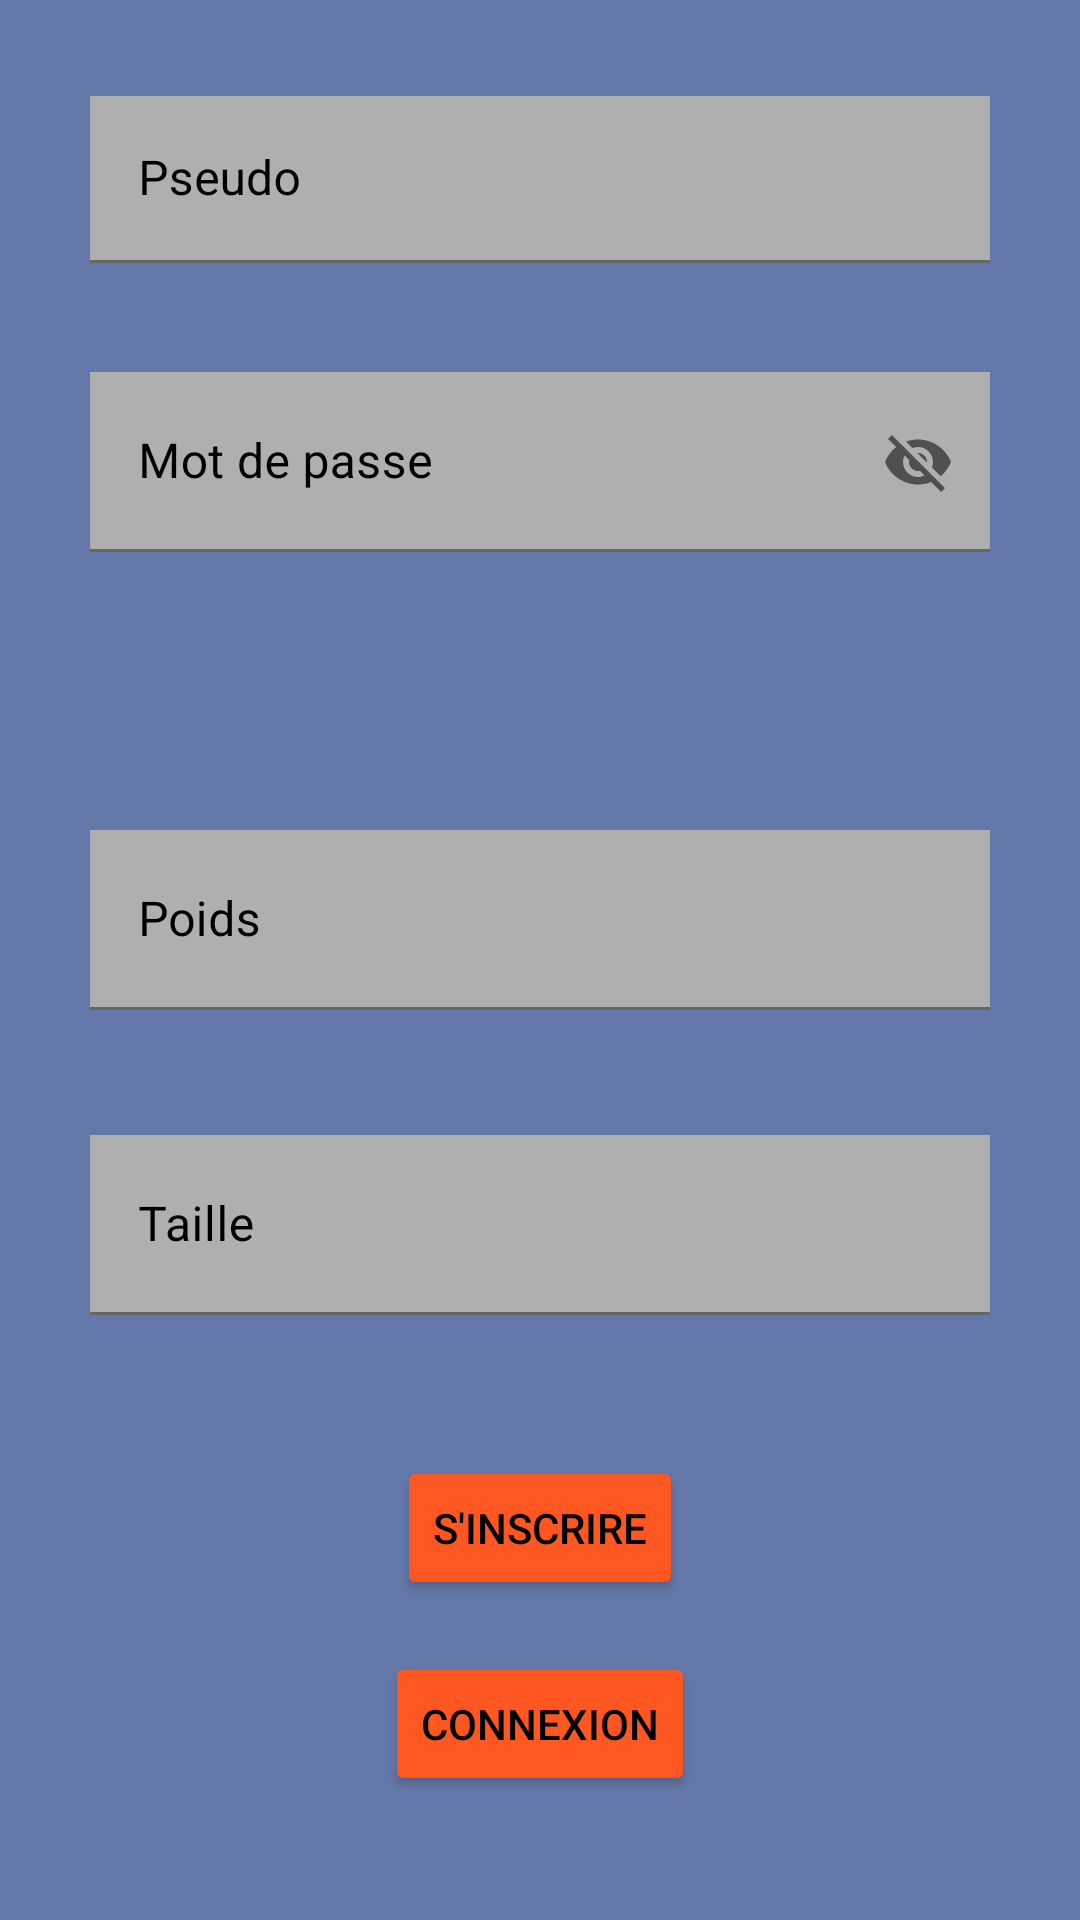

This screen was rendered from an Android layout file. Write that file and the resources it references.
<!-- AndroidManifest.xml: application theme Theme.Projet_Android -->
<!-- res/layout/register.xml -->
<?xml version="1.0" encoding="utf-8"?>
<androidx.constraintlayout.widget.ConstraintLayout xmlns:android="http://schemas.android.com/apk/res/android"
    xmlns:app="http://schemas.android.com/apk/res-auto"
    xmlns:tools="http://schemas.android.com/tools"
    android:layout_width="match_parent"
    android:layout_height="match_parent"
    android:background="#BE304A8E">

    <com.google.android.material.textfield.TextInputLayout
        android:id="@+id/textInputLayout"
        android:layout_width="300dp"
        android:layout_height="60dp"
        android:layout_marginTop="32dp"
        android:textColorHint="@color/black"
        app:hintTextColor="@color/black"
        app:layout_constraintEnd_toEndOf="parent"
        app:layout_constraintStart_toStartOf="parent"
        app:layout_constraintTop_toTopOf="parent">

        <com.google.android.material.textfield.TextInputEditText
            android:id="@+id/user"
            android:layout_width="match_parent"
            android:layout_height="wrap_content"
            android:background="#AFAFAF"
            android:hint="@string/pseudo"
            android:textColor="@color/black" />
    </com.google.android.material.textfield.TextInputLayout>

    <com.google.android.material.textfield.TextInputLayout
        android:id="@+id/textInputLayout3"
        android:layout_width="300dp"
        android:layout_height="60dp"
        android:layout_marginTop="32dp"
        android:textColorHint="@color/black"
        app:hintTextColor="@color/black"
        app:layout_constraintEnd_toEndOf="parent"
        app:layout_constraintStart_toStartOf="parent"
        app:layout_constraintTop_toBottomOf="@+id/textInputLayout"
        app:passwordToggleEnabled="true">

        <com.google.android.material.textfield.TextInputEditText
            android:id="@+id/password"
            android:layout_width="match_parent"
            android:layout_height="match_parent"
            android:background="#AFAFAF"
            android:hint="@string/mot_de_passe"
            android:textColor="@color/black" />
    </com.google.android.material.textfield.TextInputLayout>

    <Button
        android:id="@+id/RegisterButton"
        android:layout_width="wrap_content"
        android:layout_height="wrap_content"
        android:layout_marginTop="292dp"
        android:layout_marginBottom="8dp"
        android:backgroundTint="#FF5722"
        android:text="@string/s_inscrire"
        android:textColor="@color/black"
        app:layout_constraintBottom_toTopOf="@+id/LogButton"
        app:layout_constraintEnd_toEndOf="parent"
        app:layout_constraintStart_toStartOf="parent"
        app:layout_constraintTop_toBottomOf="@+id/textInputLayout3"
        app:layout_constraintVertical_bias="0.44" />

    <com.google.android.material.textfield.TextInputLayout
        android:id="@+id/textInputLayout5"
        android:layout_width="300dp"
        android:layout_height="60dp"
        android:layout_marginTop="32dp"
        android:background="#656262"
        android:textColorHint="@color/black"
        app:hintTextColor="@color/black"
        app:layout_constraintBottom_toTopOf="@+id/RegisterButton"
        app:layout_constraintEnd_toEndOf="parent"
        app:layout_constraintStart_toStartOf="parent"
        app:layout_constraintTop_toBottomOf="@+id/textInputLayout3"
        app:layout_constraintVertical_bias="0.29000002">

        <com.google.android.material.textfield.TextInputEditText
            android:id="@+id/weight"
            android:layout_width="match_parent"
            android:layout_height="match_parent"
            android:background="#AFAFAF"
            android:hint="@string/poids"
            android:textColor="@color/black" />
    </com.google.android.material.textfield.TextInputLayout>

    <com.google.android.material.textfield.TextInputLayout
        android:layout_width="300dp"
        android:layout_height="60dp"
        android:layout_marginTop="32dp"
        android:textColorHint="@color/black"
        app:hintTextColor="@color/black"
        app:layout_constraintBottom_toTopOf="@+id/RegisterButton"
        app:layout_constraintEnd_toEndOf="parent"
        app:layout_constraintStart_toStartOf="parent"
        app:layout_constraintTop_toBottomOf="@+id/textInputLayout5"
        app:layout_constraintVertical_bias="0.17000002">

        <com.google.android.material.textfield.TextInputEditText
            android:id="@+id/height"
            android:layout_width="match_parent"
            android:layout_height="match_parent"
            android:background="#AFAFAF"
            android:hint="@string/taille"
            android:textColor="@color/black" />
    </com.google.android.material.textfield.TextInputLayout>

    <Button
        android:id="@+id/LogButton"
        android:layout_width="wrap_content"
        android:layout_height="wrap_content"
        android:layout_marginBottom="32dp"
        android:backgroundTint="#FF5722"
        android:text="@string/connexion"
        android:textColor="@color/black"
        app:layout_constraintBottom_toBottomOf="parent"
        app:layout_constraintEnd_toEndOf="parent"
        app:layout_constraintStart_toStartOf="parent"
        app:layout_constraintTop_toBottomOf="@+id/RegisterButton" />

</androidx.constraintlayout.widget.ConstraintLayout>
<!-- resources referenced by this layout -->
<resources>
  <color name="black">#FF000000</color>
  <string name="connexion">Connexion</string>
  <string name="mot_de_passe">Mot de passe</string>
  <string name="poids">Poids</string>
  <string name="pseudo">Pseudo</string>
  <string name="s_inscrire">S\'inscrire</string>
  <string name="taille">Taille</string>
  <style name="Theme.Projet_Android" parent="Theme.MaterialComponents.DayNight.DarkActionBar">
          
          <item name="colorPrimary">@color/purple_500</item>
          <item name="colorPrimaryVariant">@color/purple_700</item>
          <item name="colorOnPrimary">@color/white</item>
          
          <item name="colorSecondary">@color/teal_200</item>
          <item name="colorSecondaryVariant">@color/teal_700</item>
          <item name="colorOnSecondary">@color/black</item>
          
          <item name="android:statusBarColor" tools:targetApi="l">?attr/colorPrimaryVariant</item>
          
      </style>
  <color name="purple_500">#FF6200EE</color>
  <color name="purple_700">#FF3700B3</color>
  <color name="white">#FFFFFFFF</color>
  <color name="teal_200">#FF03DAC5</color>
  <color name="teal_700">#FF018786</color>
</resources>
